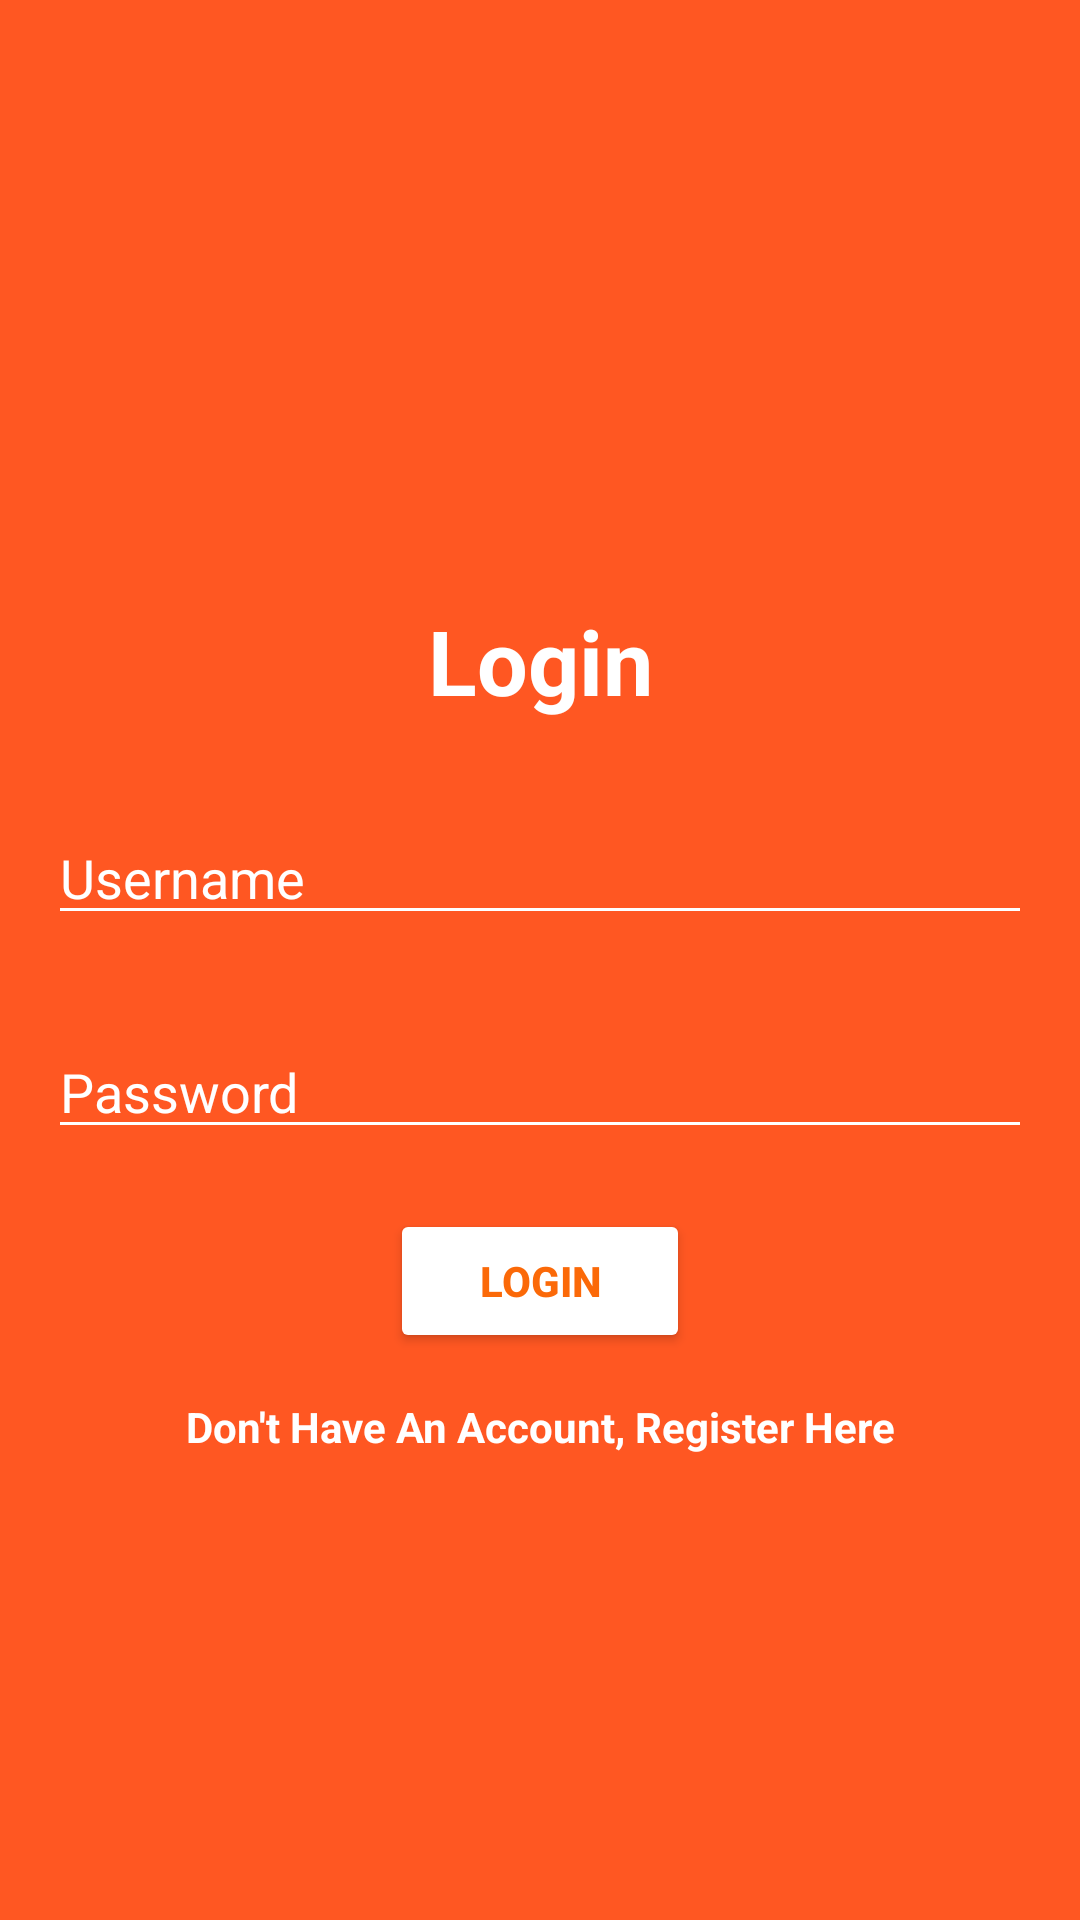

Reconstruct the res/layout file that produces this screen, plus the resources it refers to.
<!-- AndroidManifest.xml: application theme Theme.Project_2638 -->
<!-- res/layout/activity_login.xml -->
<?xml version="1.0" encoding="utf-8"?>
<LinearLayout xmlns:android="http://schemas.android.com/apk/res/android"
    xmlns:app="http://schemas.android.com/apk/res-auto"
    xmlns:tools="http://schemas.android.com/tools"
    android:id="@+id/container"
    android:layout_width="match_parent"
    android:layout_height="match_parent"
    android:background="#FF5722"
    android:orientation="vertical"
    tools:context=".ui.login.LoginActivity">

    <ImageView
        android:id="@+id/imageView4"
        android:layout_width="150dp"
        android:layout_height="150dp"
        android:layout_gravity="center"
        android:layout_marginTop="35dp"
        app:srcCompat="@drawable/read" />

    <TextView
        android:id="@+id/textView7"
        android:layout_width="match_parent"
        android:layout_height="wrap_content"
        android:textAlignment="center"
        android:textSize="30sp"
        android:textColor="@color/white"
        android:textStyle="bold"
        android:layout_marginTop="15dp"
        android:text="Login" />



    <EditText
        android:id="@+id/editTextText3"
        android:layout_width="match_parent"
        android:layout_height="wrap_content"
        android:inputType="text"
        android:layout_marginTop="30dp"
        android:layout_marginHorizontal="16dp"
        android:textColorHint="@color/white"
        android:backgroundTint="@color/white"
        android:textColor="@color/white"
        android:hint="Username" />
    <EditText
        android:id="@+id/editTextText4"
        android:layout_width="match_parent"
        android:layout_height="wrap_content"
        android:inputType="textPassword"
        android:layout_marginTop="30dp"
        android:layout_marginHorizontal="16dp"
        android:backgroundTint="@color/white"
        android:textColor="@color/white"
        android:textColorHint="@color/white"
        android:hint="Password"/>

    <Button
        android:id="@+id/button7"
        android:layout_width="100dp"
        android:layout_gravity="center"
        android:backgroundTint="@color/white"
        android:textColor="#fb6908"
        android:textStyle="bold"
        android:layout_marginTop="20dp"
        android:layout_height="wrap_content"
        android:text="Login" />

    <TextView
        android:id="@+id/textView8"
        android:layout_width="match_parent"
        android:layout_height="wrap_content"
        android:layout_gravity="center"
        android:textAlignment="center"
        android:textColor="@color/white"
        android:layout_marginTop="15dp"
        android:textStyle="bold"
        android:text="Don't Have An Account, Register Here" />


</LinearLayout>
<!-- resources referenced by this layout -->
<resources>
  <style name="Theme.Project_2638" parent="Base.Theme.Project_2638" />
  <style name="Base.Theme.Project_2638" parent="Theme.Material3.DayNight.NoActionBar">
          
          
      </style>
  <!-- not gathered from this repository: default colours our renderer supplied (Android Studio template values) -->
  <color name="white">#FFFFFFFF</color>
</resources>
